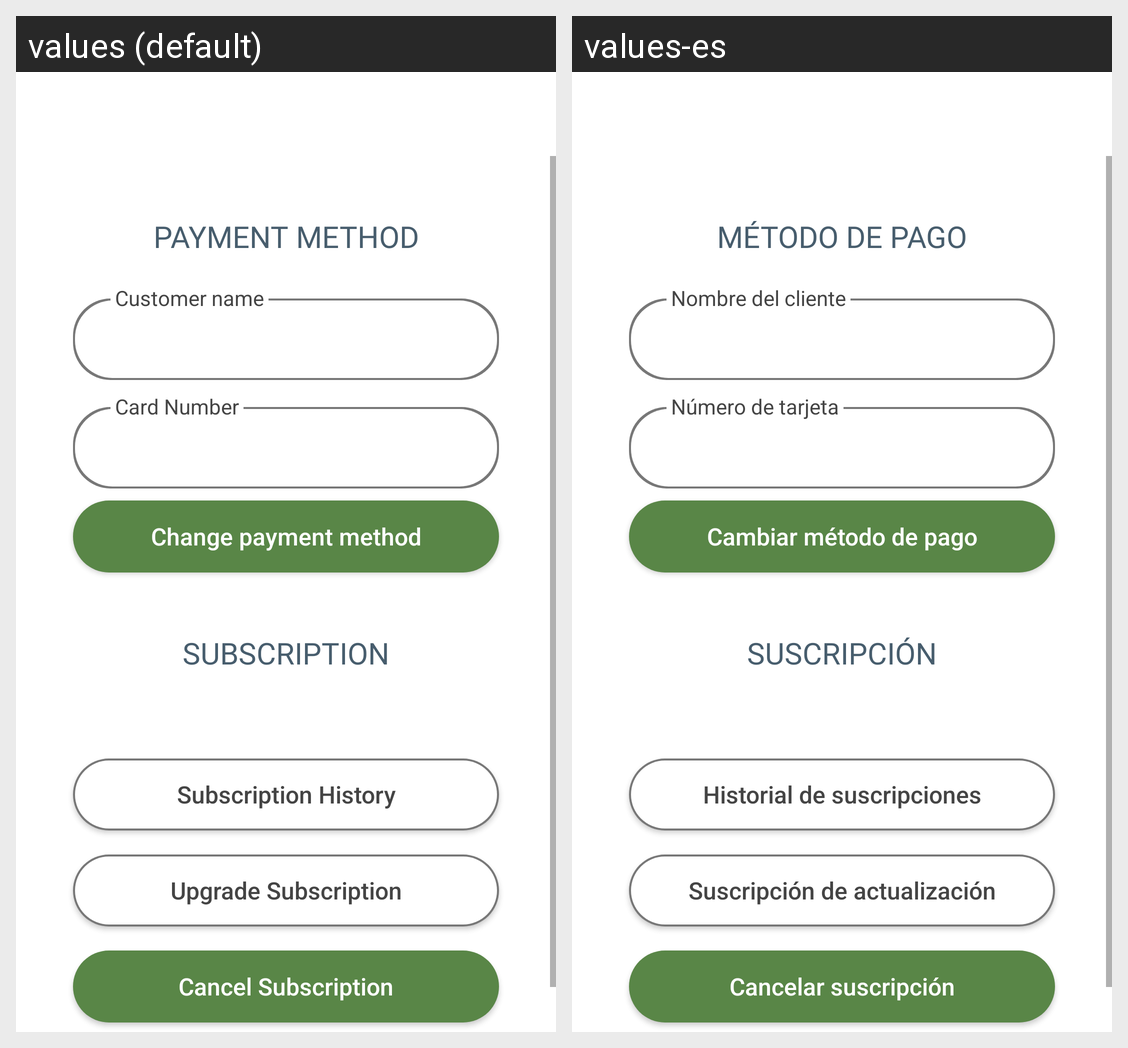

Translations of the strings shown on this Android screen, per locale in the grid:
Android screen res/layout/fragment_payment.xml rendered under 2 locales, left to right: values (default), values-es. Device: Nexus 5 (rendered at 1080×1920; each locale shown at half size, 540×960, under a caption strip naming it); theme AppTheme.
Strings drawn on this screen, with the default value and each locale's value (text and hints the layout hard-codes, and strings that could not be matched under every locale, appear in the picture but are not listed):

pay_method
  values: Payment Method
  values-es: Método de pago

customer_name
  values: Customer name
  values-es: Nombre del cliente

card_number
  values: Card Number
  values-es: Número de tarjeta

change_payment_card
  values: Change payment method
  values-es: Cambiar método de pago

subscription
  values: Subscription
  values-es: Suscripción

upgrade_subscription
  values: Upgrade Subscription
  values-es: Suscripción de actualización

subscription_history
  values: Subscription History
  values-es: Historial de suscripciones

cancel_subscription
  values: Cancel Subscription
  values-es: Cancelar suscripción
